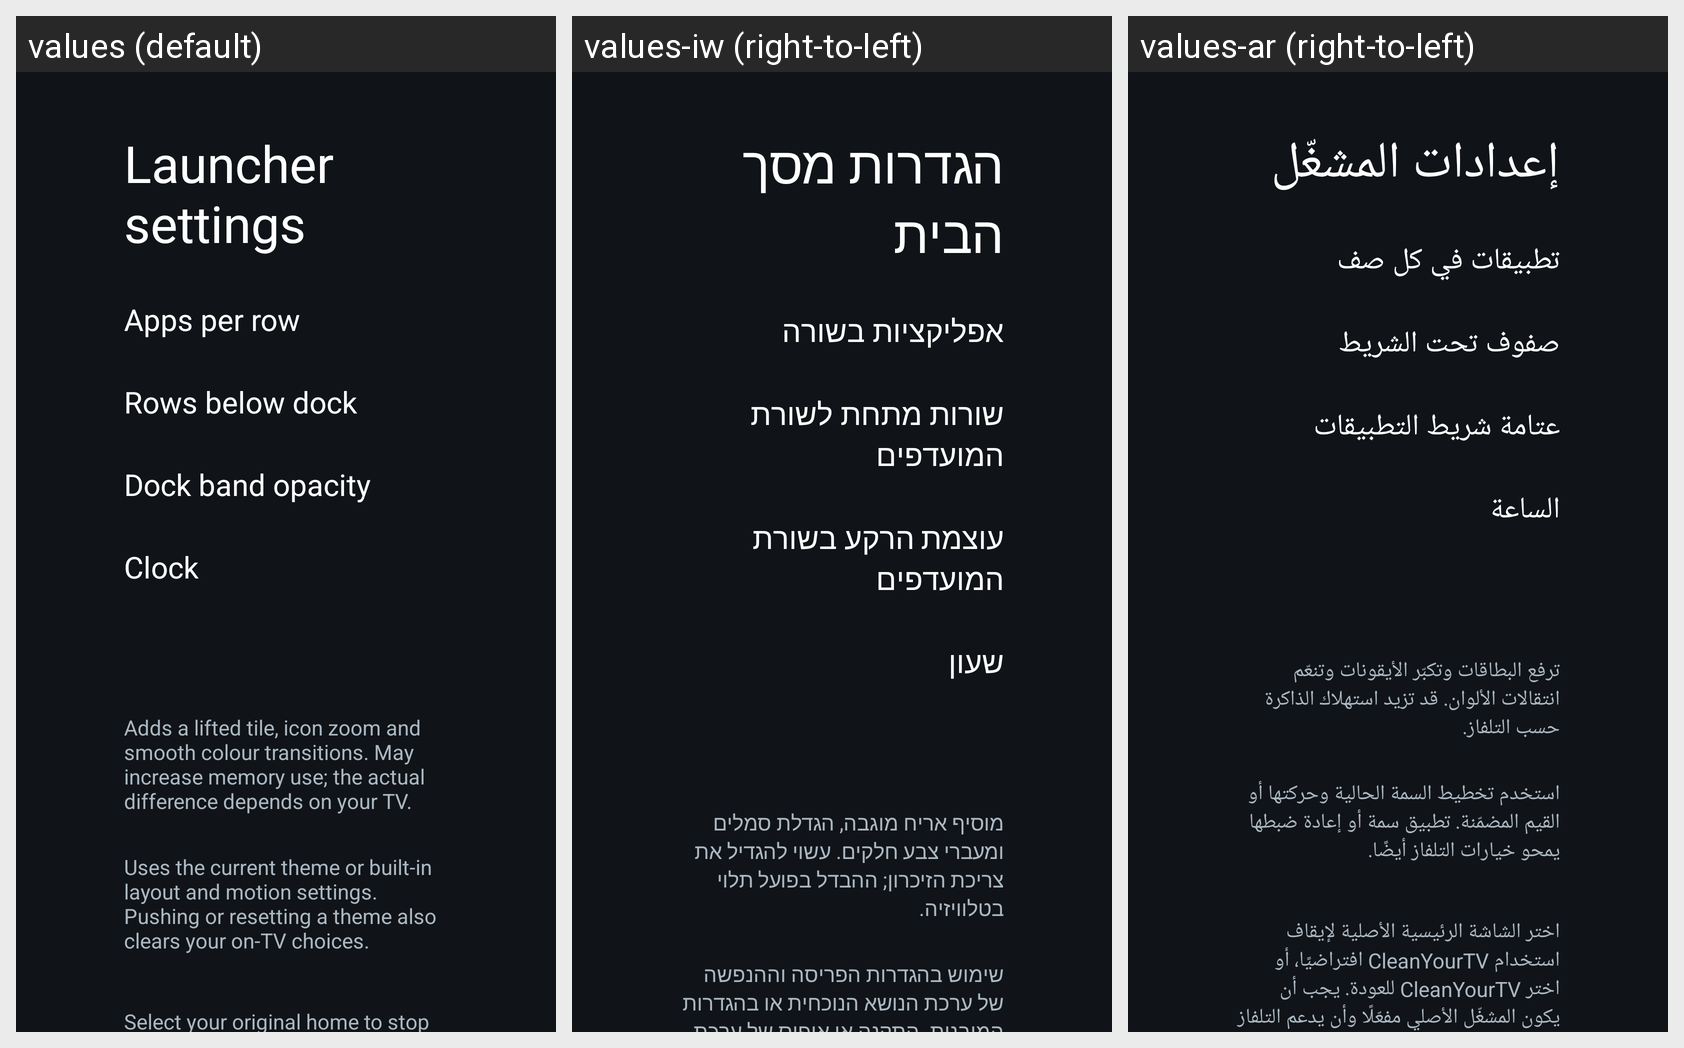

For this localized Android screen grid, give each drawn string resource with its value in every locale shown.
Android screen res/layout/activity_launcher_settings.xml rendered under 3 locales, left to right: values (default), values-iw (right-to-left), values-ar (right-to-left). Device: Nexus 5 (rendered at 1080×1920; each locale shown at half size, 540×960, under a caption strip naming it); theme Theme.TvHome.
Strings drawn on this screen, with the default value and each locale's value (text and hints the layout hard-codes, and strings that could not be matched under every locale, appear in the picture but are not listed):

launcher_settings
  values: Launcher settings
  values-iw: הגדרות מסך הבית
  values-ar: إعدادات المشغّل

columns_label
  values: Apps per row
  values-iw: אפליקציות בשורה
  values-ar: تطبيقات في كل صف

rows_below_dock_label
  values: Rows below dock
  values-iw: שורות מתחת לשורת המועדפים
  values-ar: صفوف تحت الشريط

dock_opacity_label
  values: Dock band opacity
  values-iw: עוצמת הרקע בשורת המועדפים
  values-ar: عتامة شريط التطبيقات

dream_name
  values: Clock
  values-iw: שעון
  values-ar: الساعة

advanced_effects_warning
  values: Adds a lifted tile, icon zoom and smooth colour transitions. May increase memory use; the actual difference depends on your TV.
  values-iw: מוסיף אריח מוגבה, הגדלת סמלים ומעברי צבע חלקים. עשוי להגדיל את צריכת הזיכרון; ההבדל בפועל תלוי בטלוויזיה.
  values-ar: ترفع البطاقات وتكبّر الأيقونات وتنعّم انتقالات الألوان. قد تزيد استهلاك الذاكرة حسب التلفاز.

follow_theme_hint
  values: Uses the current theme or built-in layout and motion settings. Pushing or resetting a theme also clears your on-TV choices.
  values-iw: שימוש בהגדרות הפריסה וההנפשה של ערכת הנושא הנוכחית או בהגדרות המובנות. התקנה או איפוס של ערכת נושא מאפסים גם את הבחירות בטלוויזיה.
  values-ar: استخدم تخطيط السمة الحالية وحركتها أو القيم المضمّنة. تطبيق سمة أو إعادة ضبطها يمحو خيارات التلفاز أيضًا.
